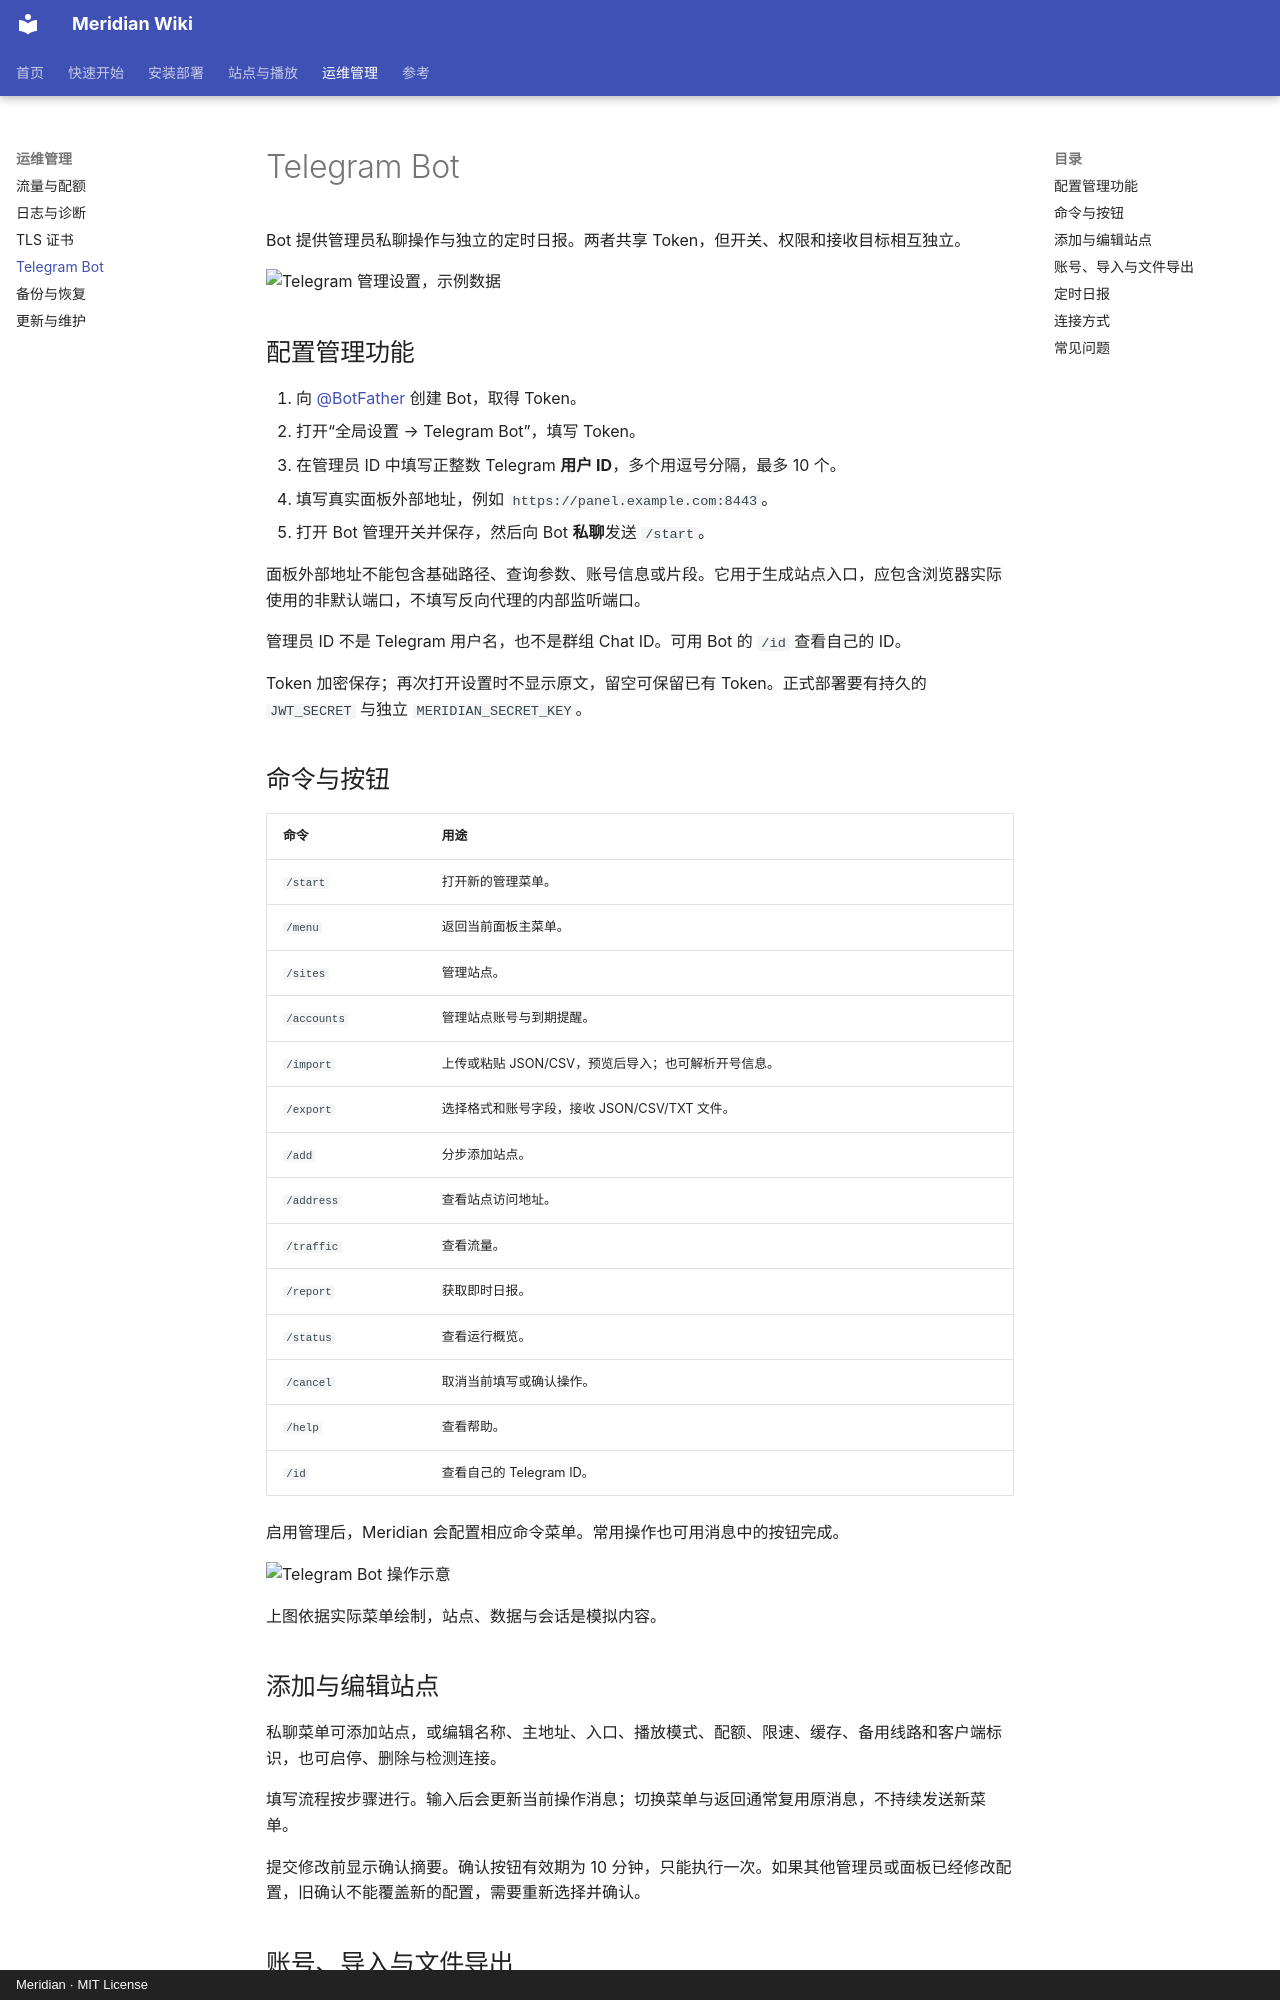

repository: SonthyR/EMBY · page: telegram-bot/index.html · generator: mkdocs · copyright: Meridian · MIT License

# Telegram Bot

Bot 提供管理员私聊操作与独立的定时日报。两者共享 Token，但开关、权限和接收目标相互独立。

![Telegram 管理设置，示例数据](https://raw.githubusercontent.com/SonthyR/EMBY/v1.13.0/docs/images/telegram-settings.webp)

## 配置管理功能

1. 向 [@BotFather](https://t.me/BotFather) 创建 Bot，取得 Token。
2. 打开“全局设置 → Telegram Bot”，填写 Token。
3. 在管理员 ID 中填写正整数 Telegram **用户 ID**，多个用逗号分隔，最多 10 个。
4. 填写真实面板外部地址，例如 `https://panel.example.com:8443`。
5. 打开 Bot 管理开关并保存，然后向 Bot **私聊**发送 `/start`。

面板外部地址不能包含基础路径、查询参数、账号信息或片段。它用于生成站点入口，应包含浏览器实际使用的非默认端口，不填写反向代理的内部监听端口。

管理员 ID 不是 Telegram 用户名，也不是群组 Chat ID。可用 Bot 的 `/id` 查看自己的 ID。

Token 加密保存；再次打开设置时不显示原文，留空可保留已有 Token。正式部署要有持久的 `JWT_SECRET` 与独立 `MERIDIAN_SECRET_KEY`。

## 命令与按钮

| 命令 | 用途 |
| --- | --- |
| `/start` | 打开新的管理菜单。 |
| `/menu` | 返回当前面板主菜单。 |
| `/sites` | 管理站点。 |
| `/accounts` | 管理站点账号与到期提醒。 |
| `/import` | 上传或粘贴 JSON/CSV，预览后导入；也可解析开号信息。 |
| `/export` | 选择格式和账号字段，接收 JSON/CSV/TXT 文件。 |
| `/add` | 分步添加站点。 |
| `/address` | 查看站点访问地址。 |
| `/traffic` | 查看流量。 |
| `/report` | 获取即时日报。 |
| `/status` | 查看运行概览。 |
| `/cancel` | 取消当前填写或确认操作。 |
| `/help` | 查看帮助。 |
| `/id` | 查看自己的 Telegram ID。 |

启用管理后，Meridian 会配置相应命令菜单。常用操作也可用消息中的按钮完成。

![Telegram Bot 操作示意](https://raw.githubusercontent.com/SonthyR/EMBY/v1.13.0/docs/images/telegram-bot.webp)

上图依据实际菜单绘制，站点、数据与会话是模拟内容。

## 添加与编辑站点

私聊菜单可添加站点，或编辑名称、主地址、入口、播放模式、配额、限速、缓存、备用线路和客户端标识，也可启停、删除与检测连接。

填写流程按步骤进行。输入后会更新当前操作消息；切换菜单与返回通常复用原消息，不持续发送新菜单。

提交修改前显示确认摘要。确认按钮有效期为 10 分钟，只能执行一次。如果其他管理员或面板已经修改配置，旧确认不能覆盖新的配置，需要重新选择并确认。
